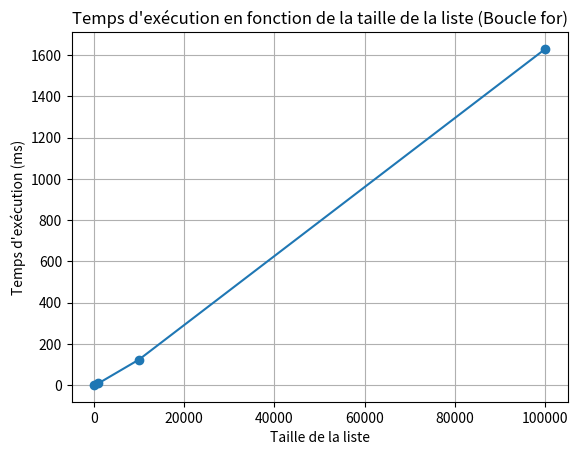

Source code (Python):
# proramme pour tracer la courbe de compléxité de l'implementation avec 'for'

# importation
import matplotlib.pyplot as plt


# Données du tableau associé à la boucle for
taille_liste = [100, 1000, 10000, 100000]
temps_execution = [0.5, 8.2, 123.5, 1629.5]  # Temps d'exécution en millisecondes

# Tracer la courbe
plt.plot(taille_liste, temps_execution, marker='o', linestyle='-')

# Ajouter des étiquettes et un titre
plt.xlabel('Taille de la liste')
plt.ylabel('Temps d\'exécution (ms)')
plt.title('Temps d\'exécution en fonction de la taille de la liste (Boucle for)')

# Afficher la grille
plt.grid(True)

# Sauvegarder le graphique dans le dossier du code avec le nom "courbe_boucle_for.png"
plt.savefig('courbe_boucle_for.png')

# Afficher le graphique
plt.show()